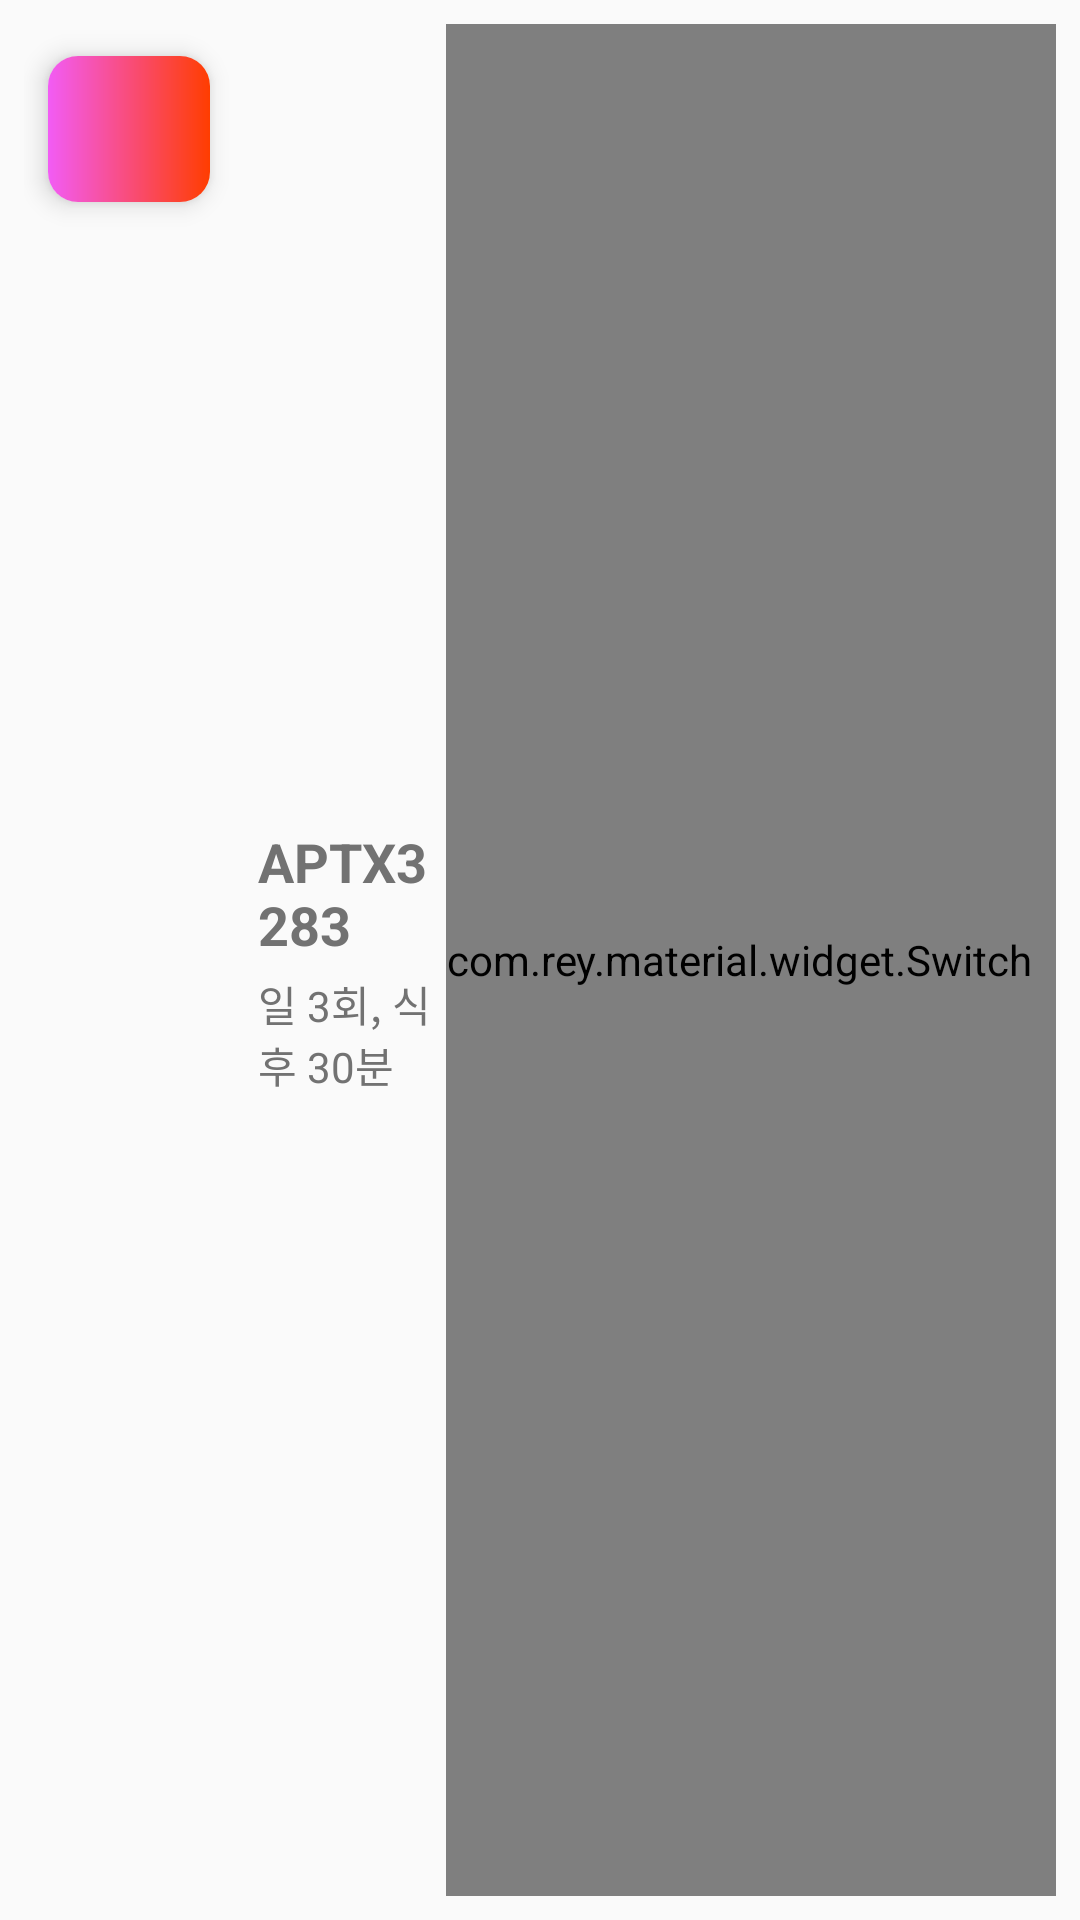

Layout XML and referenced resources for this Android screen:
<!-- AndroidManifest.xml: application theme AppTheme -->
<!-- res/layout/main_feed_content.xml -->
<layout>

    <data>

        <variable
            name="content"
            type="one.kafuuchino.piller.models.Medicine" />
    </data>

    <LinearLayout xmlns:android="http://schemas.android.com/apk/res/android"
        xmlns:app="http://schemas.android.com/apk/res-auto"
        android:layout_width="match_parent"
        android:layout_height="wrap_content"
        android:background="?attr/selectableItemBackground"
        android:orientation="horizontal"
        android:padding="8dp">

        <android.support.v7.widget.CardView
            android:layout_width="70dp"
            android:layout_height="70dp"
            app:cardCornerRadius="10dp"
            app:cardElevation="5dp"
            app:cardUseCompatPadding="true">

            <ImageView
                android:layout_width="match_parent"
                android:layout_height="match_parent"
                android:src="@drawable/bottombar_background" />
        </android.support.v7.widget.CardView>

        <LinearLayout
            android:layout_width="match_parent"
            android:layout_height="wrap_content"
            android:layout_gravity="center_vertical"
            android:layout_marginLeft="8dp"
            android:layout_weight="1"
            android:orientation="vertical">

            <TextView
                android:layout_width="wrap_content"
                android:layout_height="wrap_content"
                android:text="APTX3283"
                android:textColor="@color/commonTextColor"
                android:textSize="18sp"
                android:textStyle="bold" />

            <TextView
                android:layout_width="wrap_content"
                android:layout_height="wrap_content"
                android:layout_marginTop="4dp"
                android:text="일 3회, 식후 30분"
                android:textColor="@color/commonTextColor"
                android:textSize="14sp" />
        </LinearLayout>

        <com.rey.material.widget.Switch
            android:id="@+id/main_content_switch"
            android:layout_width="wrap_content"
            android:layout_height="match_parent"
            android:paddingRight="8dp" />
    </LinearLayout>
</layout>
<!-- resources referenced by this layout -->
<resources>
  <color name="commonTextColor">#727272</color>
  <!-- drawable bottombar_background (drawable) -->
  <?xml version="1.0" encoding="utf-8"?>
  <shape xmlns:android="http://schemas.android.com/apk/res/android"
      android:shape="rectangle">
  
      <gradient
          android:endColor="@color/gradientRightColor"
          android:startColor="@color/gradientLeftColor" />
  </shape>
  <style name="AppTheme" parent="Theme.AppCompat.Light.NoActionBar">
          
          <item name="colorPrimary">@color/colorPrimary</item>
          <item name="colorPrimaryDark">@color/colorPrimaryDark</item>
          <item name="colorAccent">@color/colorAccent</item>
      </style>
  <color name="gradientRightColor">#FF3D00</color>
  <color name="gradientLeftColor">#F25CF5</color>
  <color name="colorPrimary">#3F51B5</color>
  <color name="colorPrimaryDark">#303F9F</color>
  <color name="colorAccent">#FF4081</color>
</resources>
